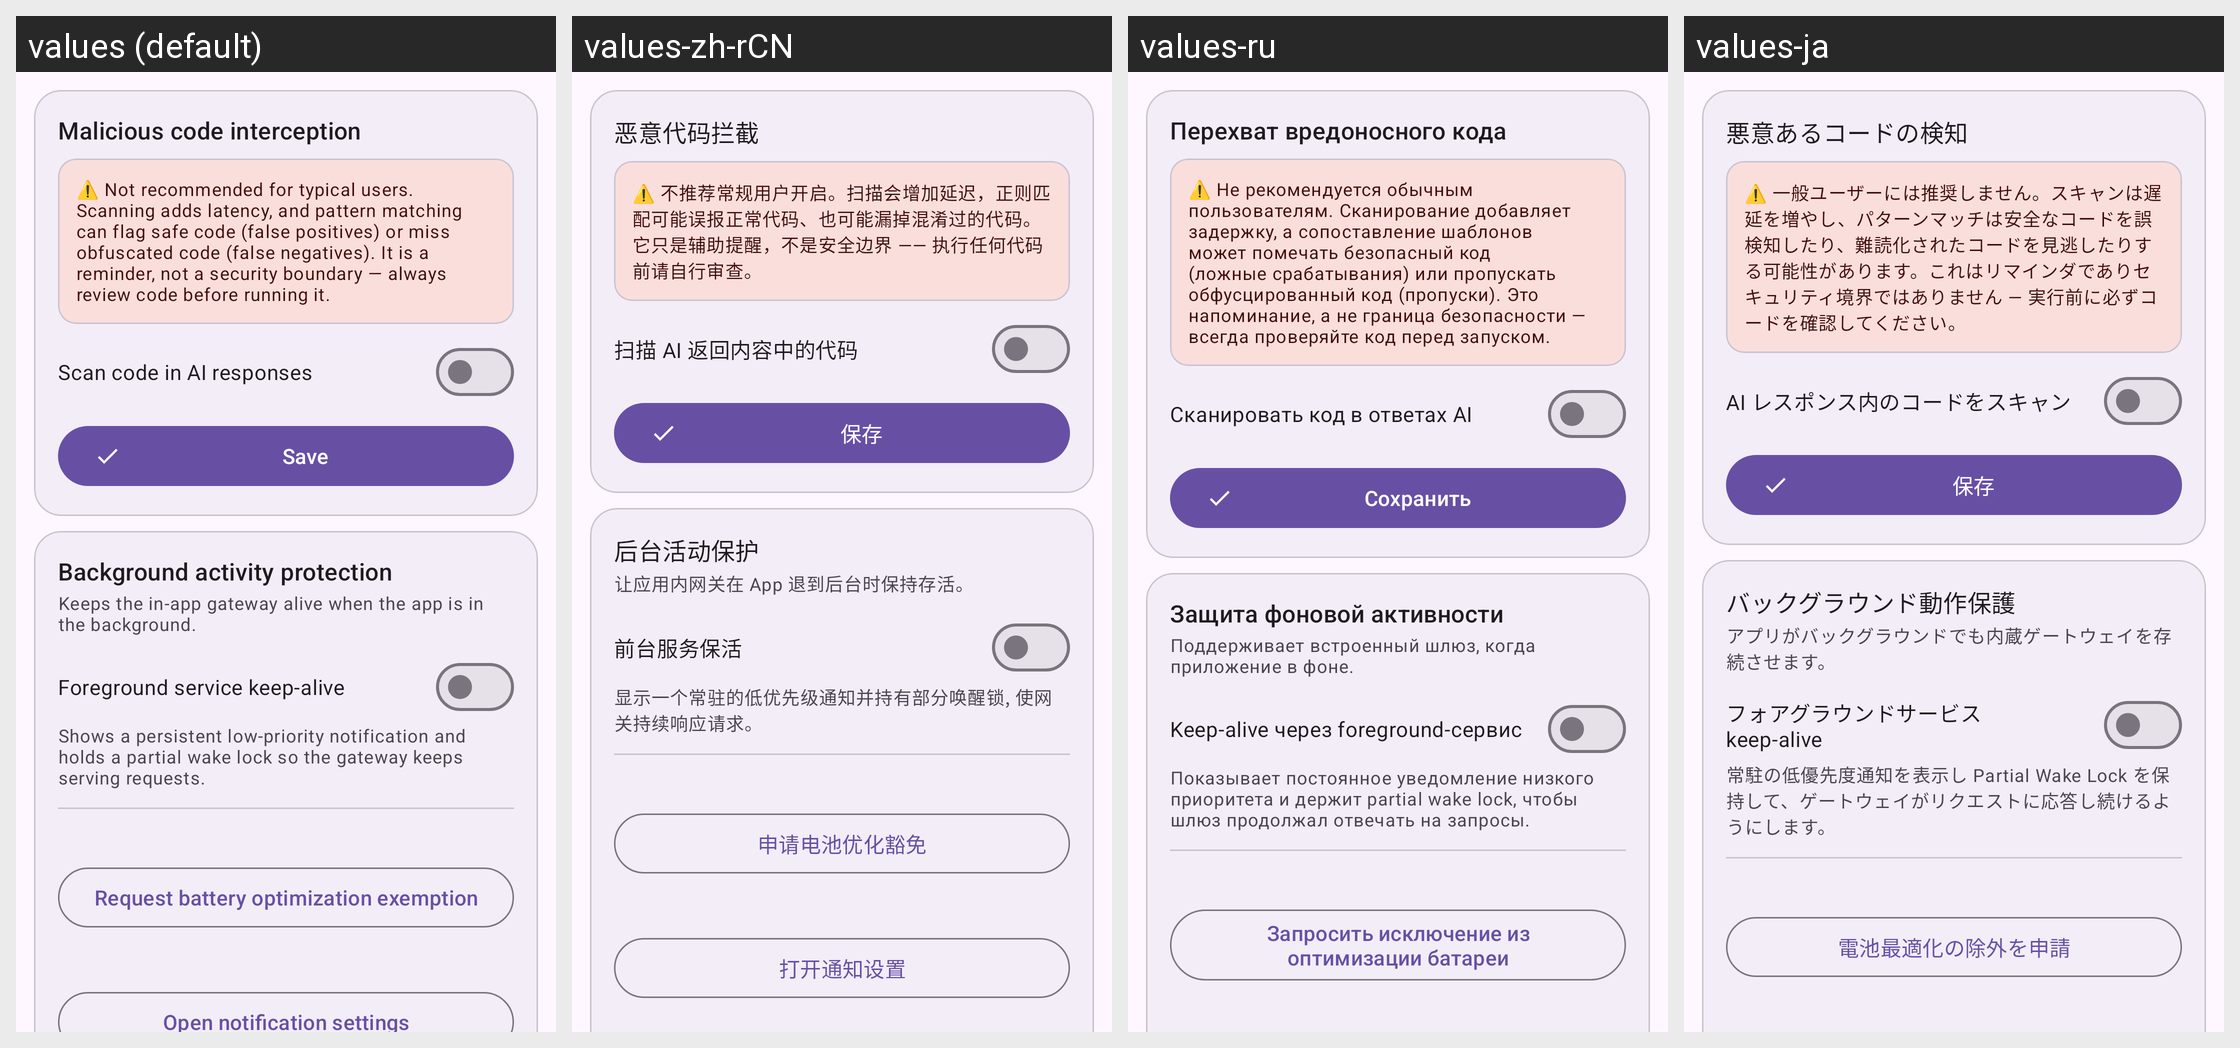

The Android screen above is rendered under several locales of the same app. Produce the string resources it draws, with the default and per-locale values.
Android screen res/layout/fragment_security.xml rendered under 4 locales, left to right: values (default), values-zh-rCN, values-ru, values-ja. Device: Nexus 5 (rendered at 1080×1920; each locale shown at half size, 540×960, under a caption strip naming it); theme Theme.AIGateway.
Other locales in the repository, not shown: values-eo, values-es, values-fr, values-ko, values-zh-rTW.
Strings drawn on this screen, with the default value and each locale's value (text and hints the layout hard-codes, and strings that could not be matched under every locale, appear in the picture but are not listed):

gd_title
  values: Malicious code interception
  values-zh-rCN: 恶意代码拦截
  values-ru: Перехват вредоносного кода
  values-ja: 悪意あるコードの検知

gd_warning
  values: ⚠️ Not recommended for typical users. Scanning adds latency, and pattern matching can flag safe code (false positives) or miss obfuscated code (false negatives). It is a reminder, not a security boundary — always review code before running it.
  values-zh-rCN: ⚠️ 不推荐常规用户开启。扫描会增加延迟，正则匹配可能误报正常代码、也可能漏掉混淆过的代码。它只是辅助提醒，不是安全边界 —— 执行任何代码前请自行审查。
  values-ru: ⚠️ Не рекомендуется обычным пользователям. Сканирование добавляет задержку, а сопоставление шаблонов может помечать безопасный код (ложные срабатывания) или пропускать обфусцированный код (пропуски). Это напоминание, а не граница безопасности — всегда проверяйте код перед запуском.
  values-ja: ⚠️ 一般ユーザーには推奨しません。スキャンは遅延を増やし、パターンマッチは安全なコードを誤検知したり、難読化されたコードを見逃したりする可能性があります。これはリマインダでありセキュリティ境界ではありません — 実行前に必ずコードを確認してください。

gd_enable
  values: Scan code in AI responses
  values-zh-rCN: 扫描 AI 返回内容中的代码
  values-ru: Сканировать код в ответах AI
  values-ja: AI レスポンス内のコードをスキャン

save
  values: Save
  values-zh-rCN: 保存
  values-ru: Сохранить
  values-ja: 保存

bg_title
  values: Background activity protection
  values-zh-rCN: 后台活动保护
  values-ru: Защита фоновой активности
  values-ja: バックグラウンド動作保護

bg_desc
  values: Keeps the in-app gateway alive when the app is in the background.
  values-zh-rCN: 让应用内网关在 App 退到后台时保持存活。
  values-ru: Поддерживает встроенный шлюз, когда приложение в фоне.
  values-ja: アプリがバックグラウンドでも内蔵ゲートウェイを存続させます。

bg_keepalive
  values: Foreground service keep-alive
  values-zh-rCN: 前台服务保活
  values-ru: Keep-alive через foreground-сервис
  values-ja: フォアグラウンドサービス keep-alive

bg_keepalive_desc
  values: Shows a persistent low-priority notification and holds a partial wake lock so the gateway keeps serving requests.
  values-zh-rCN: 显示一个常驻的低优先级通知并持有部分唤醒锁, 使网关持续响应请求。
  values-ru: Показывает постоянное уведомление низкого приоритета и держит partial wake lock, чтобы шлюз продолжал отвечать на запросы.
  values-ja: 常駐の低優先度通知を表示し Partial Wake Lock を保持して、ゲートウェイがリクエストに応答し続けるようにします。

bg_battery_request
  values: Request battery optimization exemption
  values-zh-rCN: 申请电池优化豁免
  values-ru: Запросить исключение из оптимизации батареи
  values-ja: 電池最適化の除外を申請
